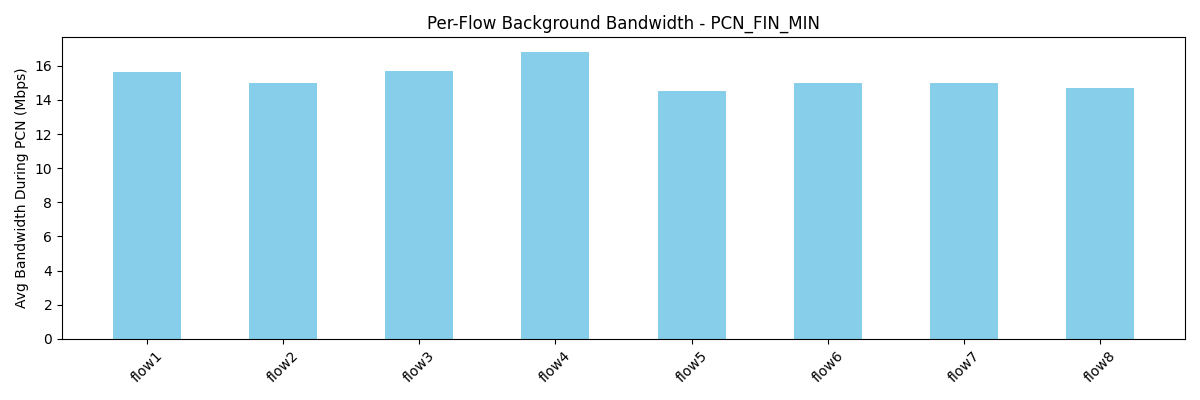

Values plotted in this chart, from the file beside it:
flow, avg_bw_before, avg_bw_during, avg_bw_after
flow1, 25.23, 15.65, 18.65
flow2, 22.14, 15.02, 19.63
flow3, 22.81, 15.71, 20.27
flow4, 22.59, 16.83, 21.29
flow5, 24.21, 14.52, 17.95
flow6, 22.25, 15.01, 16.68
flow7, 22.86, 14.97, 19.38
flow8, 21.56, 14.72, 17.84
